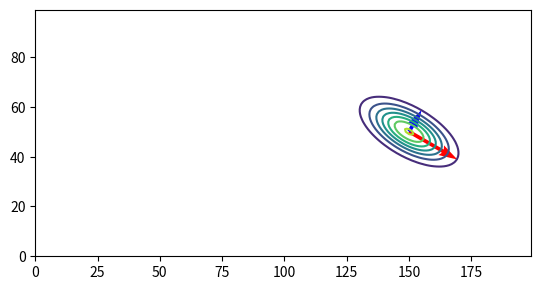

Here is the Python script that generated this plot:
import matplotlib.pyplot as plt
import numpy as np
from scipy.stats import multivariate_normal
import math

x, y = np.mgrid[0:200, 0:100]
pos = np.empty(x.shape + (2,))
pos[:, :, 0] = x
pos[:, :, 1] = y

a = multivariate_normal(mean=[50, 50], cov=[[50,0],[0,100]])
b = multivariate_normal(mean=[100, 50], cov=[[125,0],[0,25]])
c = multivariate_normal(mean=[150, 50], cov=[[100,-25*math.sqrt(3)],[-25*math.sqrt(3),50]])

eig_vals, eig_vec = np.linalg.eig(c.cov) ###eigen###

V = eig_vec # eig_vec == 固有ベクトル行列
L = np.diag(eig_vals) # np.diagで対角行列を作成

print("分析した物の計算\n", V.dot(L.dot(np.linalg.inv(V))))
print("元の共分散行列:\n", np.array([[100, -25*math.sqrt(3)], [-25*math.sqrt(3), 50]]))

def draw_multi_dis():
    for dis in [a,b,c]:
        plt.contour(x, y, dis.pdf(pos))

    plt.gca().set_aspect('equal') # gca: return object manage axes
    plt.gca().set_xlabel('x')
    plt.gca().set_ylabel('y')

def output_eig_vals():
    print("eig_vals:", eig_vals)
    print("eig_vectors:", eig_vec)
    print("固有ベクトル1:", eig_vec[:,0]) #eig_vecの縦の列が固有ベクトルに対応
    print("固有ベクトル2:", eig_vec[:,1])

def draw_vector_with_multi_var():
    plt.contour(x, y, c.pdf(pos))

    v = 2*math.sqrt(eig_vals[0])*eig_vec[:,0] # double the size of the vector because it too small
    print("v[0]:", v)
    plt.quiver(c.mean[0], c.mean[1], v[0], v[1], color='red', angles='xy', scale_units='xy', scale=1)

    v = 2*math.sqrt(eig_vals[1])*eig_vec[:,1] # vector length equal to the length of variance(分散)
    print("v[1]:", v)
    plt.quiver(c.mean[0], c.mean[1], v[0], v[1], color='blue', angles='xy', scale_units='xy', scale=1)

    plt.gca().set_aspect('equal')


if __name__ == '__main__':
    #draw_multi_dis()
    #output_eig_values()
    draw_vector_with_multi_var()
    plt.show()
